pico-8 play session: mixed d-pad (fixed 12-tick cycle)

[t = 1 s] mixed d-pad (1.2s cycle ×~1): → ← ↑ ↓ + 🅾/❎ taps, ~1s
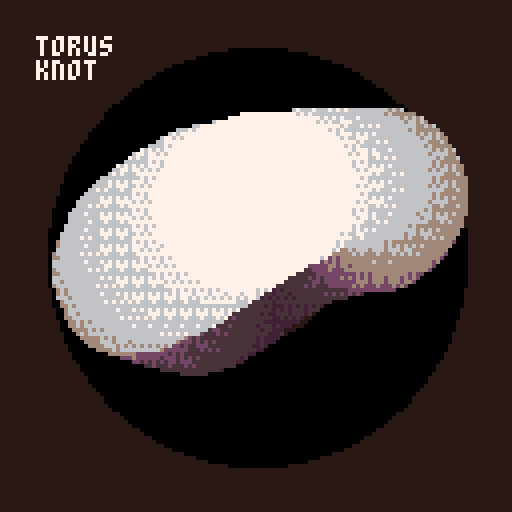
[t = 2 s] mixed d-pad (1.2s cycle ×~1): → ← ↑ ↓ + 🅾/❎ taps, ~2s
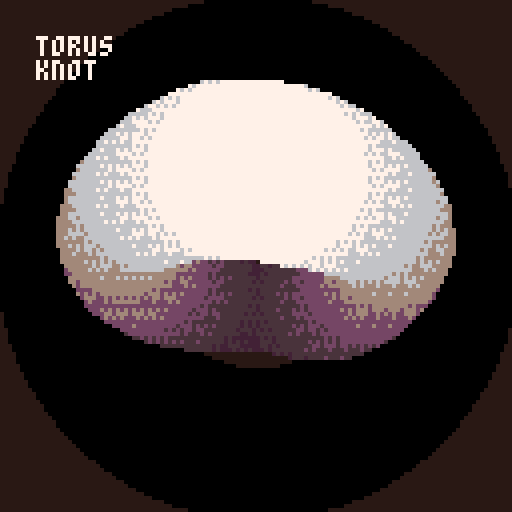
[t = 4 s] mixed d-pad (1.2s cycle ×~3): → ← ↑ ↓ + 🅾/❎ taps, ~4s
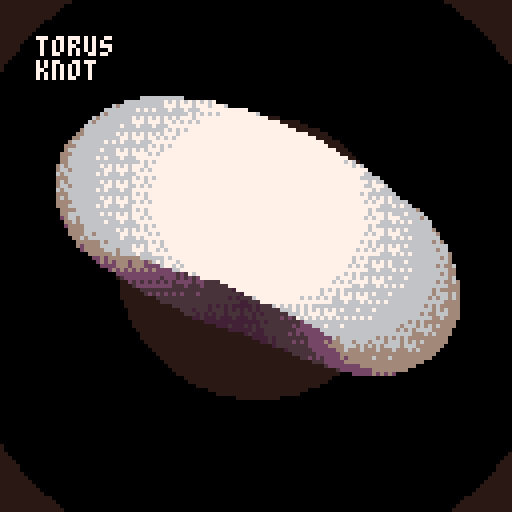
[t = 6 s] mixed d-pad (1.2s cycle ×~5): → ← ↑ ↓ + 🅾/❎ taps, ~6s
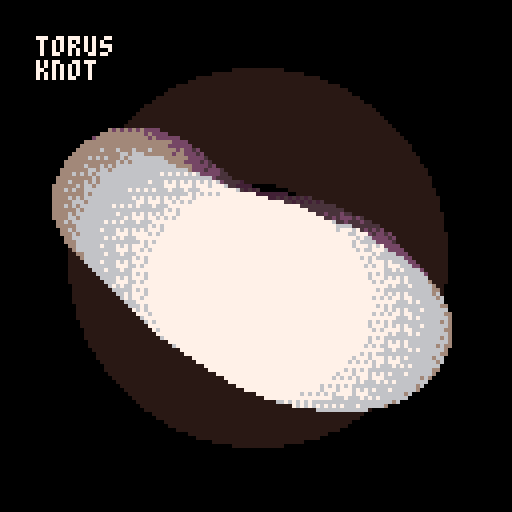
[t = 8 s] mixed d-pad (1.2s cycle ×~6): → ← ↑ ↓ + 🅾/❎ taps, ~8s
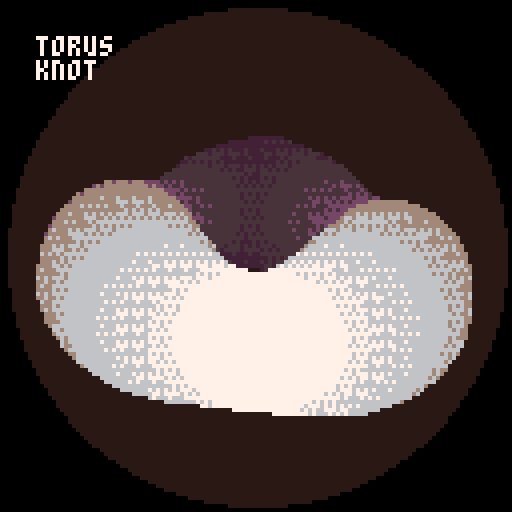

pico-8 cartridge
version 16
__lua__

--[[
  put this check_time function at the start of the cart
  make sure to call check_time() somehwere in the cart.
  in most tweetcarts, the bast place to do this is direclty before "flip()"
--]]
function check_time() 
  --id is stored in the parameters field
  my_id = stat(6)

  --the breadcrumb field is the name of the start cart + "," + the number of seconds we should play
  my_info = stat(100)
  --if we don't have it, stop checking
  if my_info == nil then
    return
  end

  breadcumb_parts = split(my_info, ",", true)
  start_cart_name = breadcumb_parts[1]
  max_time = breadcumb_parts[2]

  --check if we hit the max time
  if time() > max_time or btnp(1) then
    load(start_cart_name,"",my_id)
  end
end
--end of check_time

--https://twitter.com/p01/status/1243498818269831168
c=circfill
d=cos::_::s=t()for i=1,99 do
if(i<6)pal(i,-({16,14,11,3,10})[i],1)c(64,64,(6-i+s%2)^3,i%2)
m=i/198*d(i/2)q=64/(4+d(m))j=2+i/19
fillp(({1034,1394,22447})[flr(j*4%4)])
c(64+2*q*sin(m),64+q*d(s/2+m),q-9*d(m*3-s)*d(s/9),j+flr(j+.7)*16)end
?"torus\nknot",9,9
check_time()
flip()goto _
